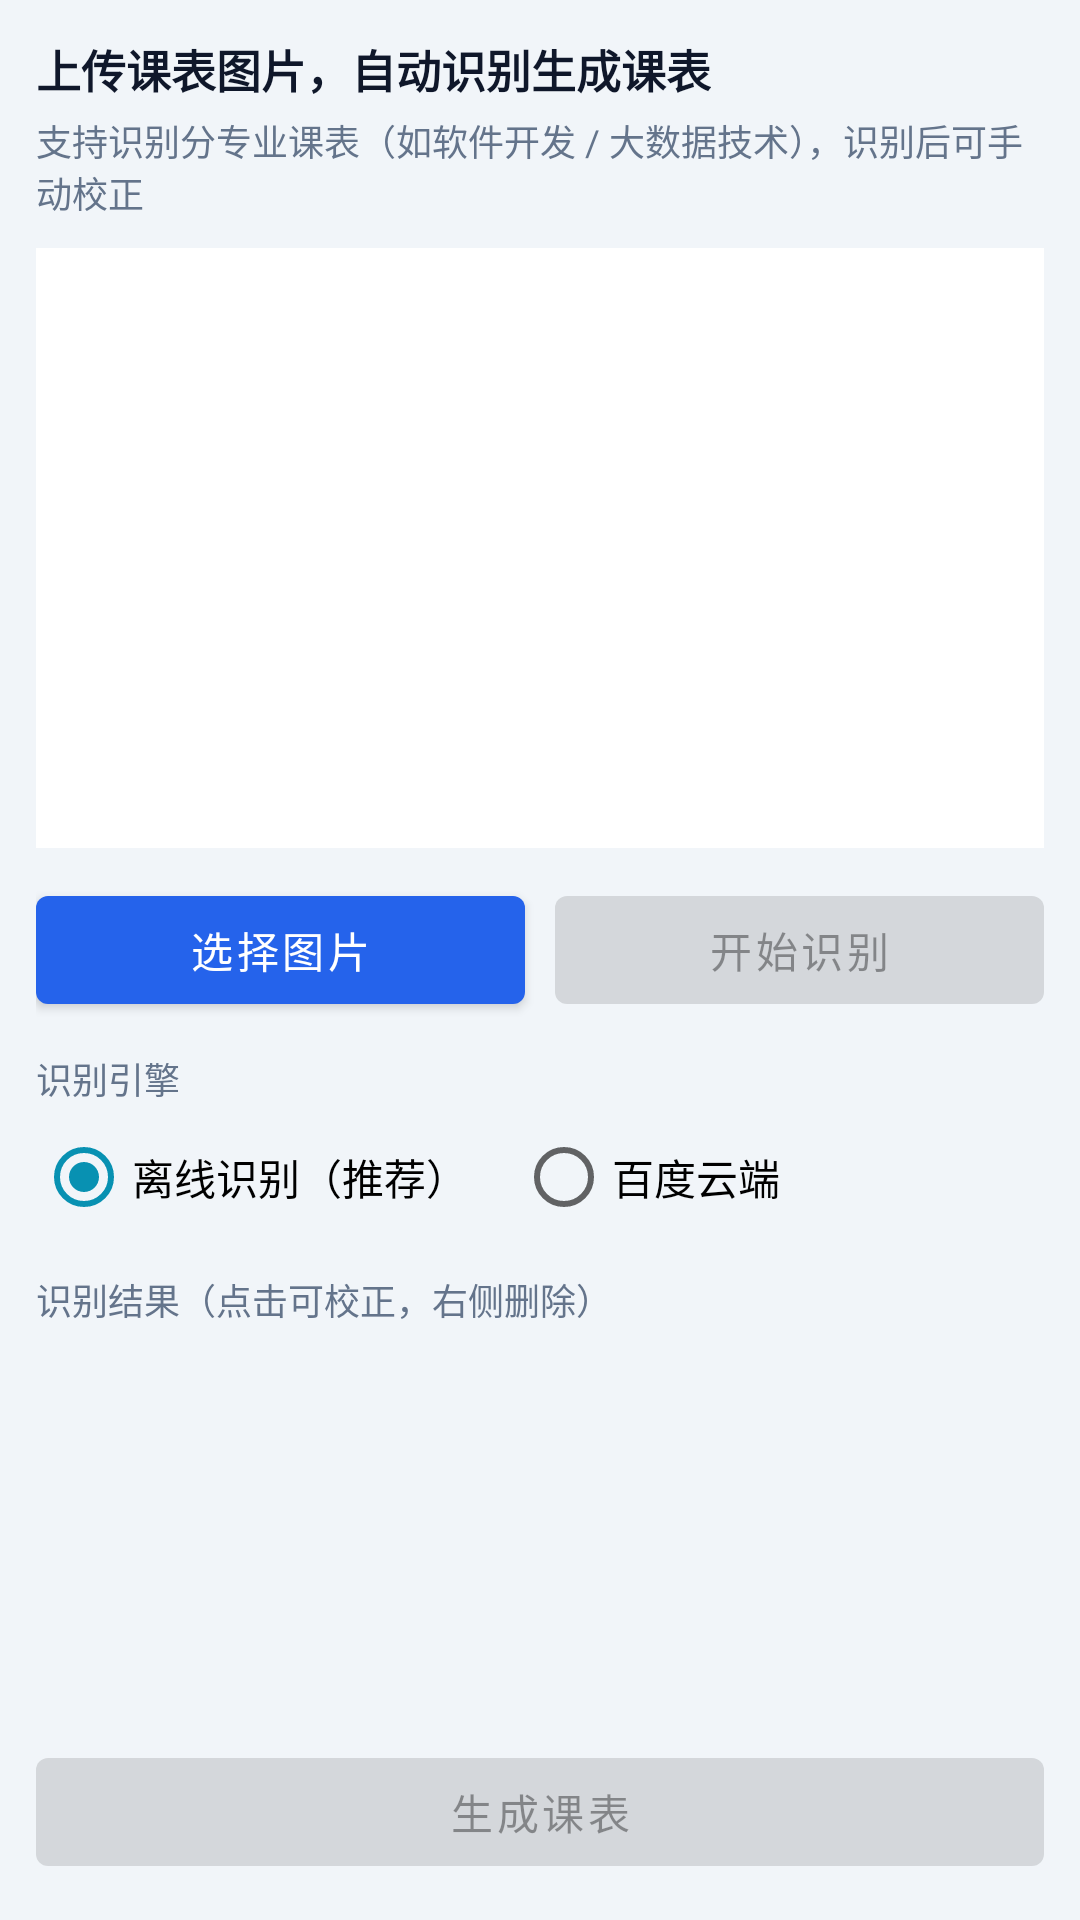

The Android layout XML behind this screen, and the referenced resources:
<!-- AndroidManifest.xml: application theme Theme.Timetable -->
<!-- res/layout/activity_import.xml -->
<?xml version="1.0" encoding="utf-8"?>
<LinearLayout xmlns:android="http://schemas.android.com/apk/res/android"
    android:layout_width="match_parent"
    android:layout_height="match_parent"
    android:orientation="vertical"
    android:background="@color/bg"
    android:padding="12dp">

    <TextView
        android:layout_width="wrap_content"
        android:layout_height="wrap_content"
        android:text="上传课表图片，自动识别生成课表"
        android:textColor="@color/ink"
        android:textSize="15sp"
        android:textStyle="bold" />

    <TextView
        android:layout_width="wrap_content"
        android:layout_height="wrap_content"
        android:layout_marginTop="4dp"
        android:text="支持识别分专业课表（如软件开发 / 大数据技术），识别后可手动校正"
        android:textColor="@color/ink2"
        android:textSize="12sp" />

    <ImageView
        android:id="@+id/imgPreview"
        android:layout_width="match_parent"
        android:layout_height="200dp"
        android:layout_marginTop="10dp"
        android:scaleType="fitCenter"
        android:background="@color/card"
        android:contentDescription="课表图片预览" />

    <LinearLayout
        android:layout_width="match_parent"
        android:layout_height="wrap_content"
        android:layout_marginTop="10dp"
        android:orientation="horizontal">

        <com.google.android.material.button.MaterialButton
            android:id="@+id/btnPick"
            android:layout_width="0dp"
            android:layout_height="wrap_content"
            android:layout_weight="1"
            android:text="选择图片" />

        <com.google.android.material.button.MaterialButton
            android:id="@+id/btnRecognize"
            android:layout_width="0dp"
            android:layout_height="wrap_content"
            android:layout_weight="1"
            android:layout_marginLeft="10dp"
            android:text="开始识别"
            android:enabled="false" />
    </LinearLayout>

    <TextView
        android:layout_width="wrap_content"
        android:layout_height="wrap_content"
        android:layout_marginTop="10dp"
        android:text="识别引擎"
        android:textColor="@color/ink2"
        android:textSize="12sp" />

    <RadioGroup
        android:id="@+id/rgEngine"
        android:layout_width="match_parent"
        android:layout_height="wrap_content"
        android:orientation="horizontal">

        <RadioButton
            android:id="@+id/rbOffline"
            android:layout_width="wrap_content"
            android:layout_height="wrap_content"
            android:text="离线识别（推荐）"
            android:checked="true" />

        <RadioButton
            android:id="@+id/rbCloud"
            android:layout_width="wrap_content"
            android:layout_height="wrap_content"
            android:layout_marginLeft="16dp"
            android:text="百度云端" />
    </RadioGroup>

    <ProgressBar
        android:id="@+id/progress"
        android:layout_width="match_parent"
        android:layout_height="wrap_content"
        android:layout_marginTop="8dp"
        android:visibility="gone" />

    <TextView
        android:id="@+id/tvMajor"
        android:layout_width="match_parent"
        android:layout_height="wrap_content"
        android:layout_marginTop="8dp"
        android:textColor="@color/ink"
        android:textSize="13sp"
        android:textStyle="bold"
        android:visibility="gone" />

    <RadioGroup
        android:id="@+id/rgMajor"
        android:layout_width="match_parent"
        android:layout_height="wrap_content"
        android:orientation="horizontal"
        android:visibility="gone" />

    <TextView
        android:layout_width="wrap_content"
        android:layout_height="wrap_content"
        android:layout_marginTop="8dp"
        android:text="识别结果（点击可校正，右侧删除）"
        android:textColor="@color/ink2"
        android:textSize="12sp" />

    <androidx.recyclerview.widget.RecyclerView
        android:id="@+id/rvCourses"
        android:layout_width="match_parent"
        android:layout_height="0dp"
        android:layout_weight="1"
        android:layout_marginTop="4dp" />

    <com.google.android.material.button.MaterialButton
        android:id="@+id/btnGenerate"
        android:layout_width="match_parent"
        android:layout_height="wrap_content"
        android:layout_marginTop="8dp"
        android:text="生成课表"
        android:enabled="false" />
</LinearLayout>
<!-- resources referenced by this layout -->
<resources>
  <color name="bg">#F1F5F9</color>
  <color name="card">#FFFFFF</color>
  <color name="ink">#0F172A</color>
  <color name="ink2">#64748B</color>
  <style name="Theme.Timetable" parent="Theme.MaterialComponents.Light.NoActionBar">
          <item name="colorPrimary">@color/primary</item>
          <item name="colorPrimaryDark">@color/primary_dark</item>
          <item name="colorAccent">@color/accent</item>
          <item name="android:statusBarColor">@color/primary</item>
          <item name="android:windowBackground">@color/bg</item>
      </style>
  <color name="primary">#2563EB</color>
  <color name="primary_dark">#1D4ED8</color>
  <color name="accent">#0891B2</color>
</resources>
